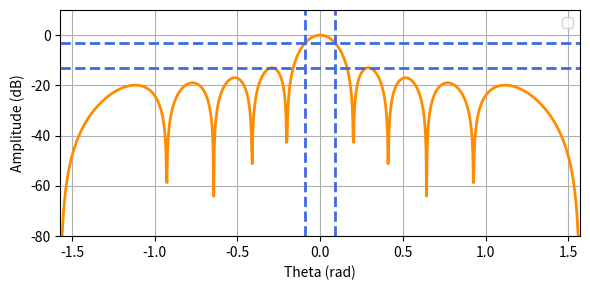

Source code (Python):
import numpy as np
from math import pi, cos, sin, tan
import matplotlib.pyplot as plt
import matplotlib
from math import sqrt
from mpl_toolkits.mplot3d import Axes3D

# Parameters
c = 1500  # Speed of sound in water (m/s)
f = 75e3  # Frequency of the sound (Hz)
l = c / f

# Array parameters
# Nx = 13  # Number of elements in the x-direction
# Ny = 13 # Number of elements in the y-direction
# dx = l / 2  # Element spacing in x-direction
# dy = l / 2  # Element spacing in y-direction
# dx = l / 2
# dy = l / 2

# print(dx, dy)

# steering_phi = pi
# steering_theta = 0.2

# Angles
# Phi = np.linspace(0, 2 * np.pi, 360)  # Azimuth angle
# Theta = np.linspace(0, pi / 2, 180)     # Elevation angle
# Phi, Theta = np.meshgrid(Phi, Theta)

# x = dx * np.arange(0, Nx)
# y = dy * np.arange(0, Ny)
# x, y = np.meshgrid(x, y)
# x, y = x.flatten(), y.flatten()

# perimeter is 2 * pi * r
# pick base r s.t. 2 * pi * r / N = dx


# Van Trees OAP, 2.15
def direction_vector(phi, theta):
    # returns: \vec{a}

    return np.array([
        -sin(theta) * cos(phi),
        -sin(theta) * sin(phi),
        -cos(theta),
    ])


# Van Trees OAP, 2.28
def array_manifold_vector(wavenumber, positions):
    # wavenumber: \vec{k}
    # positions: [\vec{p}_0, \ldots, \vec{p}_n]
    # returns: \vec{v}_{\vec{k}}{\vec{k}}

    return np.exp(-1j * np.sum(wavenumber * positions, axis=-1))


# Van Trees OAP, 2.24
def wavenumber(wavelength, direction):
    # wavelength: \lambda
    # direction: \vec{a}
    # returns: \vec{k}

    return (2 * pi / wavelength) * direction


# Van Trees OAP, 2.37 and 2.32
def frequency_wavenumber_response(wavenumber, steering_wavenumber, positions):
    N = positions.shape[0]

    k = wavenumber
    ks = steering_wavenumber
    p = positions

    Y = (1 / N) * array_manifold_vector(ks, p).conj().T @ array_manifold_vector(k, p)

    return Y


def response_grid(Phi, Theta, steering_wavenumber, wavelength, positions):
    assert Phi.shape == Theta.shape

    ks = steering_wavenumber

    R = np.zeros(Phi.shape, dtype=np.float64)

    for i in range(Phi.shape[0]):
        for j in range(Phi.shape[1]):
            phi = Phi[i, j]
            theta = Theta[i, j]

            a = direction_vector(phi, theta)
            k = wavenumber(wavelength, a)

            R[i, j] = abs(frequency_wavenumber_response(k, ks, positions))

    # R = R / np.max(R)

    return R


def response_along_phi(Phi, theta_slice, steering_wavenumber, wavelength, positions):
    Phi = np.array([Phi])
    Theta = np.full_like(Phi, fill_value=theta_slice)

    R = response_grid(Phi, Theta, steering_wavenumber, wavelength, positions)

    return R[0]


def response_along_theta(phi_slice, Theta, steering_wavenumber, wavelength, positions):
    Theta = np.array([Theta])
    Phi = np.full_like(Theta, fill_value=phi_slice)

    R = response_grid(Phi, Theta, steering_wavenumber, wavelength, positions)

    return R[0]


def plot_response_3d(wavelength, steering_wavelength, steering_phi, steering_theta, positions):
    a_s = direction_vector(steering_phi, steering_theta)
    ks = wavenumber(steering_wavelength, a_s)

    Phi = np.linspace(0, 2 * np.pi, 360)
    Theta = np.linspace(-pi / 2, pi / 2, 180)
    Phi, Theta = np.meshgrid(Phi, Theta)

    R = response_grid(Phi, Theta, ks, wavelength, positions)

    Rx = R * np.cos(Phi) * np.sin(Theta)
    Ry = R * np.sin(Phi) * np.sin(Theta)
    Rz = R * np.cos(Theta)

    fig = plt.figure()
    ax = fig.add_subplot(111, projection="3d")
    ax.plot_surface(Rx, Ry, Rz, cmap="viridis")
    ax.axes.set_xlim3d(-1, 1)
    ax.axes.set_ylim3d(-1, 1)
    ax.axes.set_zlim3d(0, 1)
    ax.set_xlabel("X")
    ax.set_ylabel("Y")
    ax.set_zlabel("Z")
    plt.title("Array Response (mag)")

    plt.show()


def plot_response_2d(wavelength, steering_wavelength, steering_phi, steering_theta, positions):
    a_s = direction_vector(steering_phi, steering_theta)
    ks = wavenumber(steering_wavelength, a_s)

    Phi = np.linspace(-pi, pi, 360)
    Theta = np.linspace(-pi / 2, pi / 2, 180)
    Phi, Theta = np.meshgrid(Phi, Theta)

    R = response_grid(Phi, Theta, ks, wavelength, positions)

    Rdb = 20 * np.log10(R)

    plt.imshow(Rdb, vmax=0, vmin=-80)
    plt.colorbar()
    plt.title("Array Response (dB)")
    plt.show()


def plot_response_2d_xy(wavelength, fov, steering_wavelength, steering_phi, steering_theta, positions):
    a_s = direction_vector(steering_phi, steering_theta)
    ks = wavenumber(steering_wavelength, a_s)

    z = 1
    extent = z * tan(fov / 2)

    X = np.linspace(-extent, extent, 500)
    Y = np.flip(np.linspace(-extent, extent, 500))
    X, Y = np.meshgrid(X, Y)
    Z = np.full_like(X, fill_value=z)

    R = np.sqrt(X ** 2 + Y ** 2 + Z ** 2)
    Theta = np.arccos(1 / R)
    Phi = np.arctan2(Y, X)

    R = response_grid(Phi, Theta, ks, wavelength, positions)

    Rdb = 20 * np.log10(R)

    fig, ax = plt.subplots(figsize=(8, 8))

    colors = ax.imshow(Rdb, vmax=0, vmin=-80, extent=[-1, 1, -1, 1], cmap="inferno")
    ax.set_xticks([])
    ax.set_yticks([])
    ax.set_yticklabels([])
    ax.set_xticklabels([])

    # plt.gca().set_axis_off()
    # plt.subplots_adjust(top=1, bottom=0, right=1, left=0, hspace=0, wspace=0)
    # plt.margins(0, 0)
    # plt.gca().xaxis.set_major_locator(plt.NullLocator())
    # plt.gca().yaxis.set_major_locator(plt.NullLocator())

    plt.colorbar(colors)
    plt.show()
    # plt.title(f"Array Response (dB), FOV = {np.rad2deg(fov)} deg")


def plot_response_3d(wavelength, fov, steering_wavelength, steering_phi, steering_theta, positions):
    a_s = direction_vector(steering_phi, steering_theta)
    ks = wavenumber(steering_wavelength, a_s)

    z = 1
    extent = z * tan(fov / 2)

    X = np.linspace(-extent, extent, 500)
    Y = np.flip(np.linspace(-extent, extent, 500))
    X, Y = np.meshgrid(X, Y)
    Z = np.full_like(X, fill_value=z)

    R = np.sqrt(X ** 2 + Y ** 2 + Z ** 2)
    Theta = np.arccos(1 / R)
    Phi = np.arctan2(Y, X)

    R = response_grid(Phi, Theta, ks, wavelength, positions)

    Rdb = 20 * np.log10(R)

    fig, ax = plt.subplots(figsize=(8, 8), subplot_kw={"projection": "3d"})
    ax.view_init(elev=0, azim=0, roll=0)

    ax.plot_surface(X, Y, Rdb, cmap="inferno")

    ax.set_xticks([])
    ax.set_yticks([])
    ax.set_zticks([])
    ax.set_yticklabels([])
    ax.set_xticklabels([])
    ax.set_zticklabels([])
    plt.axis("off")


def plot_response_slices(wavelength, steering_wavelength, steering_phi, steering_theta, positions):
    fig, axs = plt.subplots(nrows=2)

    Phi = np.linspace(-pi, pi, 360)

    a_s = direction_vector(steering_phi, steering_theta)
    ks = wavenumber(steering_wavelength, a_s)

    R = response_along_phi(Phi, steering_theta, ks, wavelength, positions)

    Rdb = 20 * np.log10(R)

    axs[0].plot(Phi, Rdb)

    axs[0].set_xlabel("Phi (rad)")
    axs[0].set_ylabel("Amplitude (dB)")
    axs[0].set_title("Array Response along Phi")
    axs[0].grid()
    axs[0].axvline(x=steering_phi, c="r")
    axs[0].legend()
    axs[0].set_xlim(-pi, pi)
    axs[0].set_ylim(-80, 10)

    Theta = np.linspace(-pi / 2, pi / 2, 1000)

    a_s = direction_vector(steering_phi, steering_theta)
    ks = wavenumber(steering_wavelength, a_s)

    R = response_along_theta(steering_phi, Theta, ks, wavelength, positions)

    Rdb = 20 * np.log10(R)

    axs[1].plot(Theta, Rdb)

    axs[1].set_xlabel("Theta (rad)")
    axs[1].set_ylabel("Amplitude (dB)")
    axs[1].set_title("Array Response along Theta")
    axs[1].axvline(x=steering_theta, c="r")
    axs[1].grid()
    axs[1].legend()
    axs[1].set_xlim(-pi, pi)
    axs[1].set_ylim(-80, 10)

    fig.tight_layout()
    plt.show()


def compute_beamwidth(wavelength, steering_wavelength, steering_phi, steering_theta, positions):
    Phi = np.linspace(-pi, pi, 10000)
    Theta = np.linspace(-pi / 2, pi / 2, 10000)

    a_s = direction_vector(steering_phi, steering_theta)
    ks = wavenumber(steering_wavelength, a_s)

    R_theta = response_along_theta(steering_phi, Theta, ks, wavelength, positions)
    R_phi = response_along_phi(Phi, steering_theta, ks, wavelength, positions)

    def compute_beamwidth_single(response, Angle, steering_angle):
        Rdb = 20 * np.log10(response)

        steering_angle_index = int(np.where(np.min(np.abs(Angle - steering_angle)) == np.abs(Angle - steering_angle))[0])

        Rdb_left = Rdb[:steering_angle_index]
        Rdb_right = Rdb[steering_angle_index+1:]

        down_three_left_index = np.where(np.min(np.abs(Rdb_left + 3)) == np.abs(Rdb_left + 3))[0]
        down_three_right_index = steering_angle_index + 1 + np.where(np.min(np.abs(Rdb_right + 3)) == np.abs(Rdb_right + 3))[0]

        if len(down_three_left_index) > 1 or len(down_three_right_index) > 1:
            return None

        down_three_left_index = int(down_three_left_index[0])
        down_three_right_index = int(down_three_right_index[0])

        down_three_left_angle = Angle[down_three_left_index]
        down_three_right_angle = Angle[down_three_right_index]

        down_three_beamwidth = down_three_right_angle - down_three_left_angle

        return down_three_beamwidth

    return compute_beamwidth_single(R_phi, Phi, steering_phi), compute_beamwidth_single(R_theta, Theta, steering_theta),


def compute_sidelobe_level(wavelength, steering_wavelength, steering_phi, steering_theta, positions):
    Phi = np.linspace(-pi, pi, 10000)
    Theta = np.linspace(-pi / 2, pi / 2, 10000)

    a_s = direction_vector(steering_phi, steering_theta)
    ks = wavenumber(steering_wavelength, a_s)

    R_theta = response_along_theta(steering_phi, Theta, ks, wavelength, positions)
    R_phi = response_along_phi(Phi, steering_theta, ks, wavelength, positions)

    def compute_sidelobe_level_single(response):
        Rdb = 20 * np.log10(response)

        if np.all(np.isclose(Rdb, 0)):
            return None

        peak_values = Rdb[1:-1][(Rdb[1:-1] > Rdb[0:-2]) & (Rdb[1:-1] > Rdb[2:])]

        second_largest_peak_value = np.partition(peak_values, -2)[-2]

        return float(second_largest_peak_value)

    return compute_sidelobe_level_single(R_phi), compute_sidelobe_level_single(R_theta)


def plot_theta_slice(wavelength, steering_wavelength, steering_phi, steering_theta, positions):
    fig, ax = plt.subplots(figsize=(6, 3))
    
    Theta = np.linspace(-pi / 2, pi / 2, 1000)

    a_s = direction_vector(steering_phi, steering_theta)
    ks = wavenumber(steering_wavelength, a_s)

    R = response_along_theta(steering_phi, Theta, ks, wavelength, positions)

    Rdb = 20 * np.log10(R)

    ax.plot(Theta, Rdb, c="darkorange", linewidth=2)

    ax.set_xlabel("Theta (rad)")
    ax.set_ylabel("Amplitude (dB)")
    ax.grid()
    ax.legend()
    ax.set_xlim(-pi / 2, pi / 2)
    ax.set_ylim(-80, 10)

    steering_angle_index = int(np.where(np.min(np.abs(Theta - steering_theta)) == np.abs(Theta - steering_theta))[0])

    Rdb_left = Rdb[:steering_angle_index]
    Rdb_right = Rdb[steering_angle_index + 1:]

    down_three_left_index = np.where(np.min(np.abs(Rdb_left + 3)) == np.abs(Rdb_left + 3))[0]
    down_three_right_index = steering_angle_index + 1 + \
                             np.where(np.min(np.abs(Rdb_right + 3)) == np.abs(Rdb_right + 3))[0]

    if len(down_three_left_index) > 1 or len(down_three_right_index) > 1:
        return None

    down_three_left_index = int(down_three_left_index[0])
    down_three_right_index = int(down_three_right_index[0])

    down_three_left_angle = Theta[down_three_left_index]
    down_three_right_angle = Theta[down_three_right_index]

    down_three_beamwidth = down_three_right_angle - down_three_left_angle

    print(f"beamwidth: {down_three_beamwidth}")

    ax.axvline(x=down_three_left_angle, c="royalblue", linestyle="dashed", linewidth=2)
    ax.axvline(x=down_three_right_angle, c="royalblue", linestyle="dashed", linewidth=2)
    ax.axhline(y=-3, c="royalblue", linestyle="dashed", linewidth=2)

    peak_values = Rdb[1:-1][(Rdb[1:-1] > Rdb[0:-2]) & (Rdb[1:-1] > Rdb[2:])]

    second_largest_peak_value = np.partition(peak_values, -2)[-2]

    sidelobe_level = float(second_largest_peak_value)
    ax.axhline(y=sidelobe_level, c="royalblue", linestyle="dashed", linewidth=2)

    print(f"sidelobe: {sidelobe_level}")

    fig.tight_layout()

    plt.show()


def plot_geometry(positions):
    fig, axs = plt.subplots(ncols=2, figsize=(6.4, 3.2))

    min = np.min(positions) - 0.1 * np.ptp(positions)
    max = np.max(positions) + 0.1 * np.ptp(positions)

    axs[0].scatter(positions[:, 0], positions[:, 1], s=1)
    axs[0].set_xlabel("X (m)")
    axs[0].set_ylabel("Y (m)")
    axs[0].set_aspect("equal")
    axs[0].set_xlim([min, max])
    axs[0].set_ylim([min, max])
    axs[0].set_title("XY Plane")

    axs[1].scatter(positions[:, 0], positions[:, 2], s=1)
    axs[1].set_xlabel("X (m)")
    axs[1].set_ylabel("Z (m)")
    axs[1].set_aspect("equal")
    axs[1].set_xlim([min, max])
    axs[1].set_ylim([min, max])
    axs[1].set_title("XZ Plane")

    fig.suptitle("Array Geometry")
    fig.tight_layout()
    plt.show()


# plot_response_2d(l, l, 0, 0.0, positions)
# plot_response_2d(l, l, 0, 0.3, positions)

# plot_response_3d(l, l, 0, 0, positions)
#
#
# plot_response_slices(l, l, 0, 0.1, positions)
#
# plot_response_slices(l, l, 0, 0.2, positions)
#
# plot_response_slices(l, l, 0, 0.3, positions)

# for steering_theta in np.linspace(0, pi / 4, 4):
#     plot_response_slices(l, l, 0, steering_theta, positions)

# N = 128

# rs = np.linspace(0.05, 0.2, 20)

# spacing = 0.01
# spacing = 0.7 * l
# print(spacing)

spacing = l / 2.0

print(f"wavelength: {l}")
print(f"spacing: {spacing}")

n = 10

i = np.arange(0, n)

x = spacing * i + (spacing / 2)
y = spacing * i + (spacing / 2)
# y = np.zeros_like(x)
x, y = np.meshgrid(x, y)
x, y = x.flatten(), y.flatten()

positions = np.stack((
    x, y, np.zeros_like(x),
), axis=1)

# diameter = np.ptp(positions)
# radius = diameter / 2
#
# center = np.mean(positions, axis=0)
#
# inside_circle = np.linalg.norm(positions - center, axis=1) < 1.01 * radius
#
# positions = positions[inside_circle]

print(positions.shape[0])

# plot_geometry(positions)

# plot_response_2d(l, l, 0, 0, positions)
# plot_response_2d(l, l, 0, 0.3, positions)

# plot_response_3d(l, pi / 2, l, 0, 0, positions)
plot_theta_slice(l, l, 0, 0, positions)
# plt.show()

# plot_response_2d_xy(l, pi / 2, l, 0, 0, positions)
# [redacted]
# [redacted]
# [redacted]
# [redacted]
# [redacted]

# plot_response_2d_xy(l, pi / 2, l, 0, 0.6, positions)
# plot_response_2d_xy(l, pi / 2, l, pi / 4, 0.3, positions)
# plot_response_2d_xy(l, pi / 2, l, pi / 4, 0.6, positions)
# plot_response_2d_xy(l, pi / 2, l, pi / 2, 0, positions)
# plot_response_2d_xy(l, pi / 2, l, pi / 2, 0.3, positions)
# plot_response_2d_xy(l, pi / 2, l, pi / 2, 0.6, positions)

# plot_response_slices(l, l, 0, 0.3, positions)


# beamwidths = []
# sidelobe_levels = []
#
# fig, ax = plt.subplots()
#
# for n in ns:
#     x = (spacing) * np.arange(0, n)
#     y = (spacing) * np.arange(0, n)
#     x, y = np.meshgrid(x, y)
#     x, y = x.flatten(), y.flatten()
#
#     positions = np.stack((
#         x, y, np.zeros_like(x),
#     ), axis=1)
#
#     a_s = direction_vector(0, 0)
#     ks = wavenumber(l, a_s)
#
#     Theta = np.linspace(-pi / 2, pi / 2, 1000)
#
#     R = response_along_theta(0, Theta, ks, l, positions)
#
#     Rdb = 20 * np.log10(R)
#
#     ax.plot(Theta, Rdb, label=f"{n}")
#
#     _, beamwidth = compute_beamwidth(l, l, 0, 0, positions)
#     _, sidelobe_level = compute_sidelobe_level(l, l, 0, 0, positions)
#
#     beamwidths.append(beamwidth)
#     sidelobe_levels.append(sidelobe_level)
#
# ax.grid()
# # ax.legend()
# ax.set_ylim([-80, 0])
#
# plt.show()
#
# fig, axs = plt.subplots(nrows=2)
#
# axs[0].plot(ns, beamwidths)
# axs[0].grid()
# axs[0].set_xlabel("Grid Size")
# axs[0].set_ylabel("-3db Beamwidth at Normal (rad)")
#
# axs[1].plot(ns, sidelobe_levels)
# axs[1].grid()
# axs[1].set_xlabel("Grid Size")
# axs[1].set_ylabel("Sidelobe Level (dB)")
#
# fig.tight_layout()
#
# plt.show()
#
#
# # ns = [5, 7, 9, 11, 13, 15]
# n = 13
# spacings = np.linspace(l / 8, l, 20)
#
# beamwidths = []
# sidelobe_levels = []
#
# fig, ax = plt.subplots()
#
# for spacing in spacings:
#     x = spacing * np.arange(0, n)
#     y = spacing * np.arange(0, n)
#     x, y = np.meshgrid(x, y)
#     x, y = x.flatten(), y.flatten()
#
#     positions = np.stack((
#         x, y, np.zeros_like(x),
#     ), axis=1)
#
#     a_s = direction_vector(0, 0)
#     ks = wavenumber(l, a_s)
#
#     Theta = np.linspace(-pi / 2, pi / 2, 1000)
#
#     R = response_along_theta(0, Theta, ks, l, positions)
#
#     Rdb = 20 * np.log10(R)
#
#     ax.plot(Theta, Rdb, label=f"{n}")
#
#     _, beamwidth = compute_beamwidth(l, l, 0, 0, positions)
#     _, sidelobe_level = compute_sidelobe_level(l, l, 0, 0, positions)
#
#     beamwidths.append(beamwidth)
#     sidelobe_levels.append(sidelobe_level)
#
# ax.grid()
# # ax.legend()
# ax.set_ylim([-80, 0])
#
# plt.show()
#
# fig, axs = plt.subplots(nrows=2)
#
# axs[0].plot(spacings, beamwidths)
# axs[0].grid()
# axs[0].set_xlabel("Spacing (m)")
# axs[0].set_ylabel("-3db Beamwidth at Normal (rad)")
#
# axs[1].plot(spacings, sidelobe_levels)
# axs[1].grid()
# axs[1].set_xlabel("Spacing (m)")
# axs[1].set_ylabel("Sidelobe Level (dB)")
#
# fig.tight_layout()
#
# plt.show()
